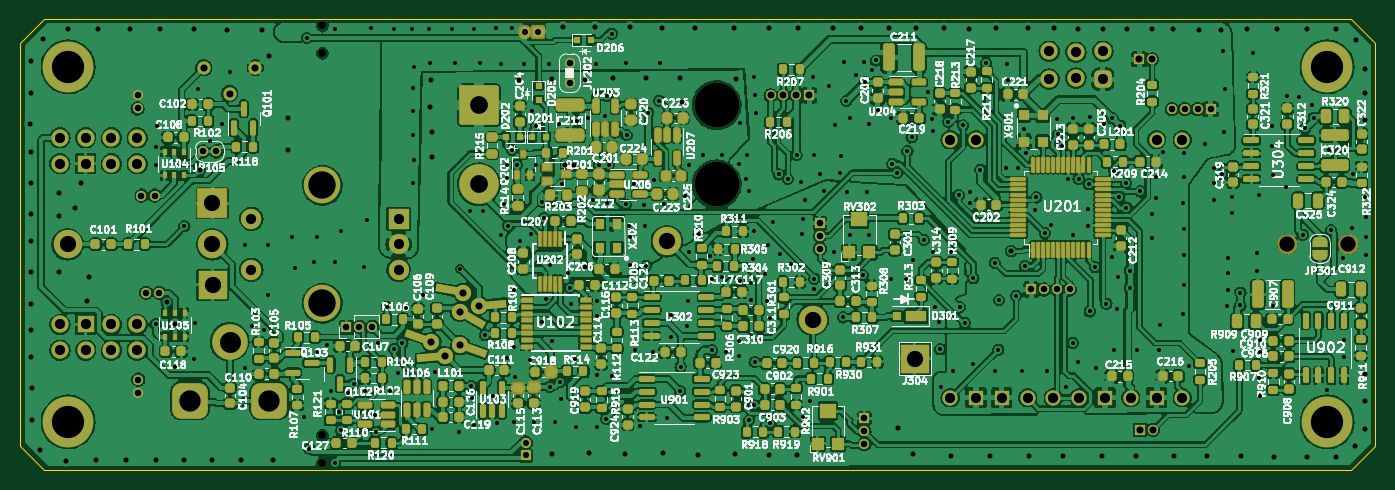
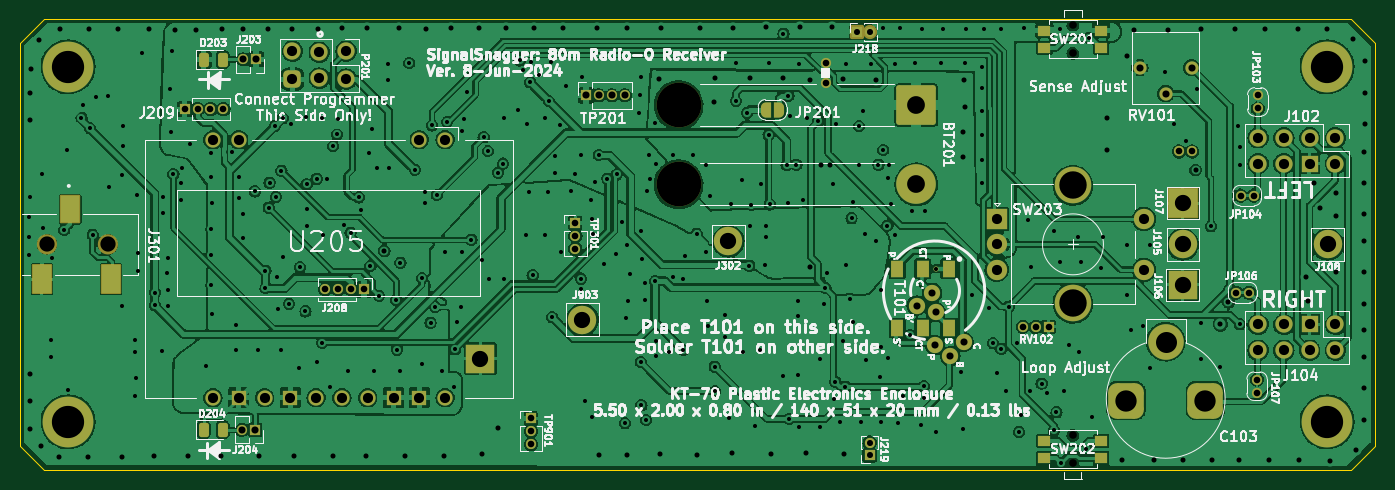
Circuit board: 13 layer files. Board 133.4 x 44.3 mm.
- bottom_copper: SignalSnagger-B_Cu.gbr (565864 bytes)
- bottom_mask: SignalSnagger-B_Mask.gbr (8227 bytes)
- paste: SignalSnagger-B_Paste.gbr (1901 bytes)
- bottom_silk: SignalSnagger-B_Silkscreen.gbr (131029 bytes)
- outline: SignalSnagger-Edge_Cuts.gbr (894 bytes)
- top_copper: SignalSnagger-F_Cu.gbr (1272523 bytes)
- top_mask: SignalSnagger-F_Mask.gbr (28346 bytes)
- paste: SignalSnagger-F_Paste.gbr (20566 bytes)
- top_silk: SignalSnagger-F_Silkscreen.gbr (271477 bytes)
- inner_copper: SignalSnagger-In1_Cu.gbr (415737 bytes)
- inner_copper: SignalSnagger-In2_Cu.gbr (460488 bytes)
- drill: SignalSnagger-NPTH.drl (574 bytes)
- drill: SignalSnagger-PTH.drl (10313 bytes)

=== bottom_copper: SignalSnagger-B_Cu.gbr (565864 bytes, source omitted) ===
=== bottom_mask: SignalSnagger-B_Mask.gbr (8227 bytes, source omitted) ===
=== paste: SignalSnagger-B_Paste.gbr (1901 bytes, source withheld) ===
=== bottom_silk: SignalSnagger-B_Silkscreen.gbr (131029 bytes, source omitted) ===
=== outline: SignalSnagger-Edge_Cuts.gbr ===
%TF.GenerationSoftware,KiCad,Pcbnew,(6.0.4-0)*%
%TF.CreationDate,2024-06-15T12:02:39-04:00*%
%TF.ProjectId,SignalSnagger,5369676e-616c-4536-9e61-676765722e6b,rev?*%
%TF.SameCoordinates,Original*%
%TF.FileFunction,Profile,NP*%
%FSLAX46Y46*%
G04 Gerber Fmt 4.6, Leading zero omitted, Abs format (unit mm)*
G04 Created by KiCad (PCBNEW (6.0.4-0)) date 2024-06-15 12:02:39*
%MOMM*%
%LPD*%
G01*
G04 APERTURE LIST*
%TA.AperFunction,Profile*%
%ADD10C,0.100000*%
%TD*%
G04 APERTURE END LIST*
D10*
X77265000Y-76350000D02*
X79610000Y-74012000D01*
X208267500Y-118360000D02*
X210615000Y-116021000D01*
X79599000Y-118360000D02*
X208267500Y-118360000D01*
X79599000Y-118360000D02*
X77265000Y-116017500D01*
X77265000Y-76350000D02*
X77265000Y-116017500D01*
X210615000Y-76351250D02*
X208283000Y-74012000D01*
X210615000Y-76351250D02*
X210615000Y-116021000D01*
X79610000Y-74012000D02*
X208283000Y-74012000D01*
M02*

=== top_copper: SignalSnagger-F_Cu.gbr (1272523 bytes, source omitted) ===
=== top_mask: SignalSnagger-F_Mask.gbr (28346 bytes, source omitted) ===
=== paste: SignalSnagger-F_Paste.gbr (20566 bytes, source omitted) ===
=== top_silk: SignalSnagger-F_Silkscreen.gbr (271477 bytes, source omitted) ===
=== inner_copper: SignalSnagger-In1_Cu.gbr (415737 bytes, source omitted) ===
=== inner_copper: SignalSnagger-In2_Cu.gbr (460488 bytes, source omitted) ===
=== drill: SignalSnagger-NPTH.drl ===
M48
; DRILL file {KiCad (6.0.4-0)} date 
; FORMAT={-:-/ absolute / metric / decimal}
; #@! TF.CreationDate,2024-06-15T12:02:42-04:00
; #@! TF.GenerationSoftware,Kicad,Pcbnew,(6.0.4-0)
; #@! TF.FileFunction,NonPlated,1,4,NPTH
FMAT,2
METRIC
; #@! TA.AperFunction,NonPlated,NPTH,ComponentDrill
T1C0.750
; #@! TA.AperFunction,NonPlated,NPTH,ComponentDrill
T2C1.500
; #@! TA.AperFunction,NonPlated,NPTH,ComponentDrill
T3C4.400
%
G90
G05
T1
X107.0Y-74.625
X107.0Y-77.375
X107.0Y-114.995
X107.0Y-117.745
T2
X202.0Y-96.186
X208.0Y-96.186
T3
X145.815Y-82.475
X145.815Y-90.275
T0
M30

=== drill: SignalSnagger-PTH.drl (10313 bytes, source omitted) ===
